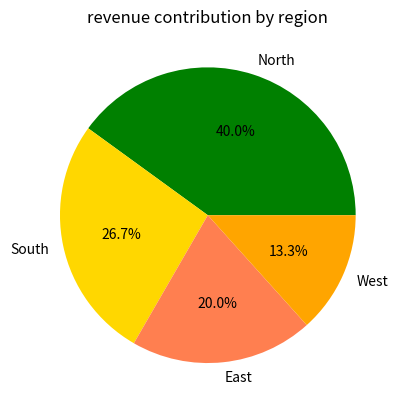

The script that saved this image:
#plt.pie(values, labels=label_list, color='color', autopct ='%1.1f%%')

import matplotlib.pyplot as plt
regions = ['North','South','East','West']
revenue = [3000,2000,1500,1000]

plt.pie(revenue, labels=regions, autopct='%1.1f%%', colors = ['green','gold','coral','orange'])
plt.title("revenue contribution by region")
plt.show()

